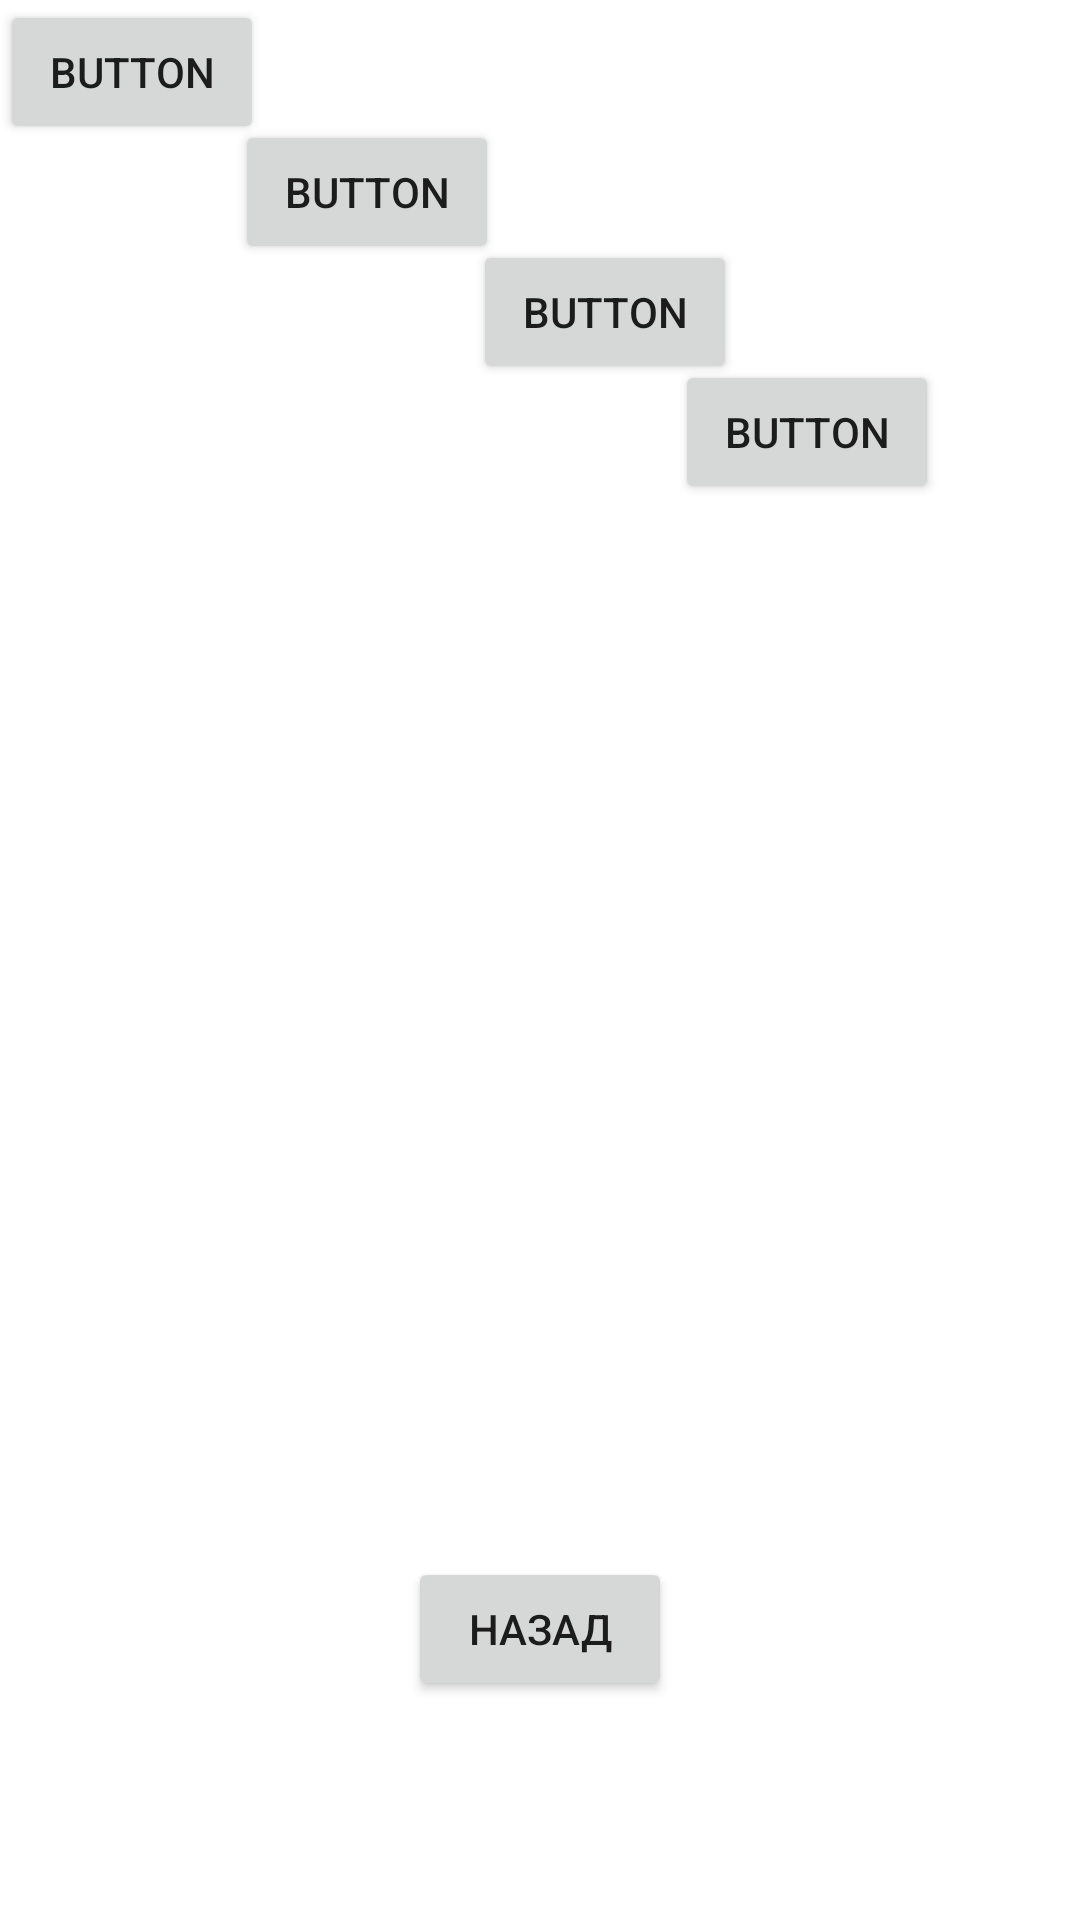

Reconstruct the res/layout file that produces this screen, plus the resources it refers to.
<!-- AndroidManifest.xml: application theme Theme.Generalv10 -->
<!-- res/layout/activity_11.xml -->
<?xml version="1.0" encoding="utf-8"?>
<androidx.constraintlayout.widget.ConstraintLayout xmlns:android="http://schemas.android.com/apk/res/android"
    xmlns:app="http://schemas.android.com/apk/res-auto"
    xmlns:tools="http://schemas.android.com/tools"
    android:layout_width="match_parent"
    android:layout_height="match_parent"
    tools:context=".Activity11">

    <Button
        android:id="@+id/button"
        android:layout_width="wrap_content"
        android:layout_height="wrap_content"
        android:text="Button"
        app:layout_constraintStart_toStartOf="parent"
        app:layout_constraintTop_toTopOf="parent" />

    <Button
        android:id="@+id/button2"
        android:layout_width="wrap_content"
        android:layout_height="wrap_content"
        android:layout_marginStart="91dp"
        android:layout_marginTop="40dp"
        android:layout_marginEnd="92dp"
        android:text="Button"
        app:layout_constraintEnd_toEndOf="@+id/button3"
        app:layout_constraintStart_toStartOf="@+id/button"
        app:layout_constraintTop_toTopOf="@+id/button" />

    <Button
        android:id="@+id/button3"
        android:layout_width="wrap_content"
        android:layout_height="wrap_content"
        android:layout_marginStart="89dp"
        android:layout_marginTop="40dp"
        android:layout_marginEnd="87dp"
        android:text="Button"
        app:layout_constraintEnd_toEndOf="@+id/button4"
        app:layout_constraintStart_toEndOf="@+id/button"
        app:layout_constraintTop_toTopOf="@+id/button2" />

    <Button
        android:id="@+id/button4"
        android:layout_width="wrap_content"
        android:layout_height="wrap_content"
        android:layout_marginTop="40dp"
        android:layout_marginEnd="47dp"
        android:text="Button"
        app:layout_constraintEnd_toEndOf="parent"
        app:layout_constraintTop_toTopOf="@+id/button3" />

    <Button
        android:id="@+id/back11"
        android:layout_width="wrap_content"
        android:layout_height="wrap_content"
        android:layout_marginBottom="73dp"
        android:text="@string/back"
        app:layout_constraintBottom_toBottomOf="parent"
        app:layout_constraintEnd_toEndOf="parent"
        app:layout_constraintStart_toStartOf="parent" />
</androidx.constraintlayout.widget.ConstraintLayout>
<!-- resources referenced by this layout -->
<resources>
  <string name="back">Назад</string>
  <style name="Theme.Generalv10" parent="Theme.MaterialComponents.DayNight.NoActionBar">
          
          <item name="colorPrimary">@color/purple_500</item>
          <item name="colorPrimaryVariant">@color/purple_700</item>
          <item name="colorOnPrimary">@color/white</item>
          
          <item name="colorSecondary">@color/teal_200</item>
          <item name="colorSecondaryVariant">@color/teal_700</item>
          <item name="colorOnSecondary">@color/black</item>
          
          <item name="android:statusBarColor" tools:targetApi="l">?attr/colorPrimaryVariant</item>
          
      </style>
  <!-- not gathered from this repository: default colours our renderer supplied (Android Studio template values) -->
  <color name="purple_500">#FF6200EE</color>
  <color name="purple_700">#FF3700B3</color>
  <color name="teal_200">#FF03DAC5</color>
  <color name="teal_700">#FF018786</color>
  <color name="black">#FF000000</color>
  <color name="white">#FFFFFFFF</color>
</resources>
